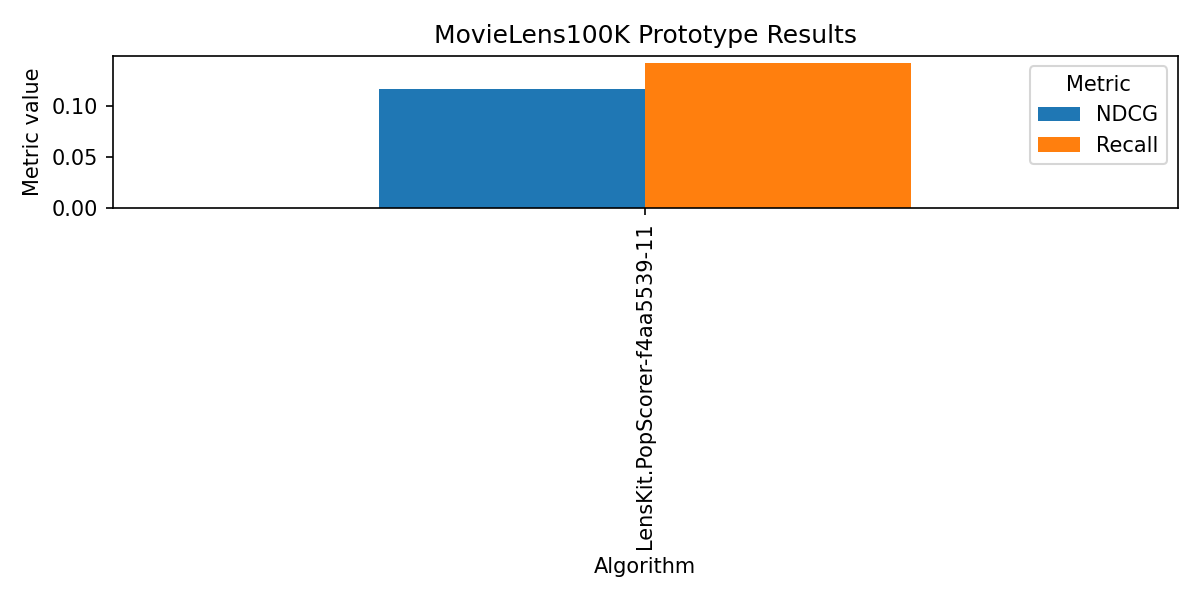

Values plotted in this chart, from the file beside it:
algorithm, fold, name, k, value
LensKit.PopScorer-f4aa5539-11, , NDCG, 10, 0.1164
LensKit.PopScorer-f4aa5539-11, , Recall, 10, 0.1416
